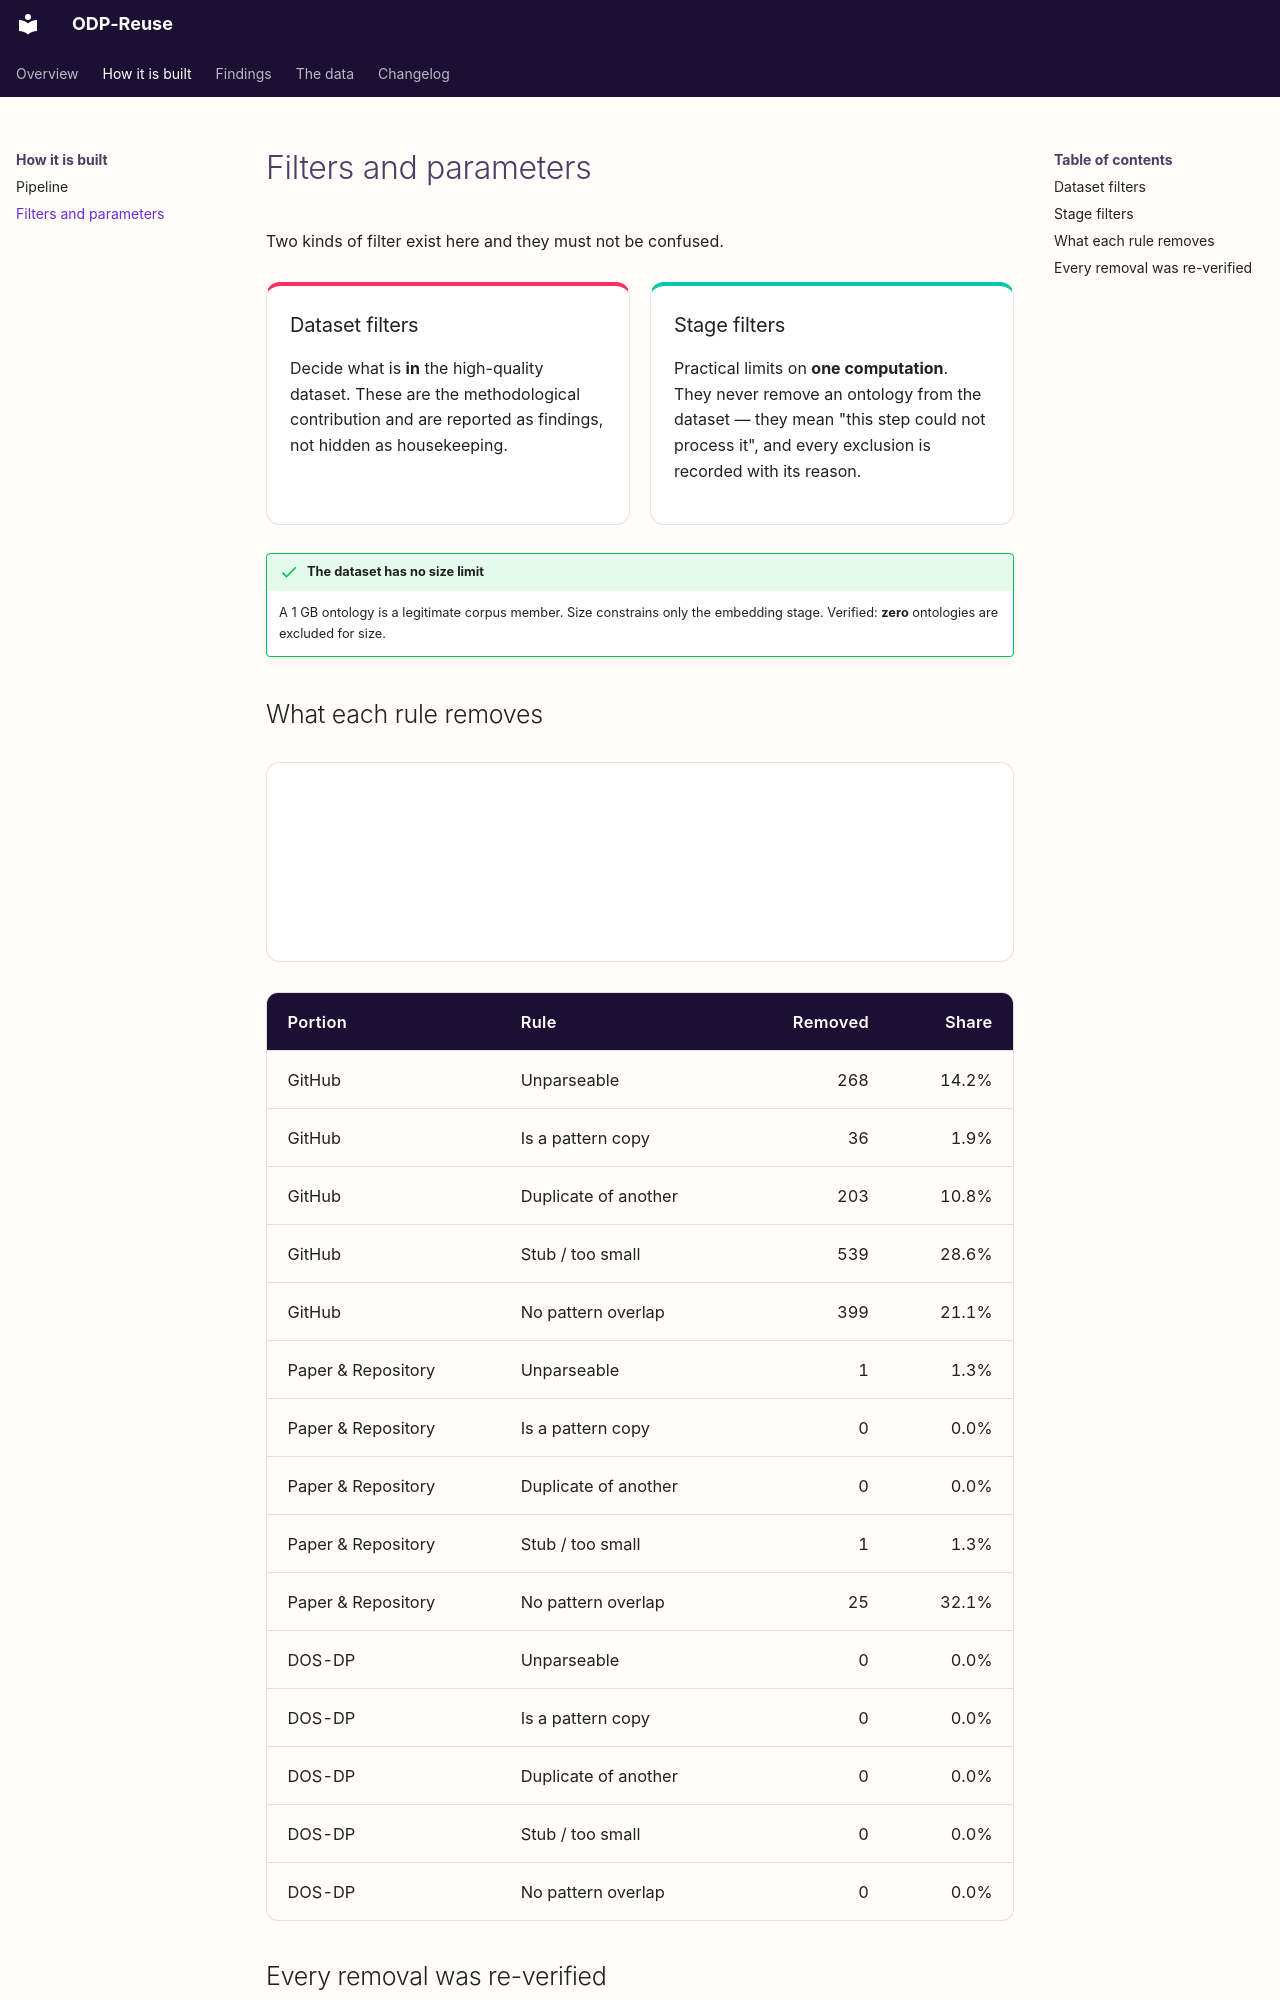

repository: ISE-FIZKarlsruhe/ODP-Reuse · page: filters/index.html · generator: mkdocs

# Filters and parameters

Two kinds of filter exist here and they must not be confused.

<div class="odp-split" markdown>

<div class="odp-panel odp-panel--a" markdown>
### Dataset filters
Decide what is **in** the high-quality dataset. These are the methodological
contribution and are reported as findings, not hidden as housekeeping.
</div>

<div class="odp-panel odp-panel--b" markdown>
### Stage filters
Practical limits on **one computation**. They never remove an ontology from the
dataset — they mean "this step could not process it", and every exclusion is
recorded with its reason.
</div>

</div>

!!! success "The dataset has no size limit"
    A 1 GB ontology is a legitimate corpus member. Size constrains only the
    embedding stage. Verified: **zero** ontologies are excluded for size.

## What each rule removes

<div id="odp-rules" class="odp-viz" data-src="data/rules.json"></div>

| Portion | Rule | Removed | Share |
|---|---|---:|---:|
| GitHub | Unparseable | 268 | 14.2% |
| GitHub | Is a pattern copy | 36 | 1.9% |
| GitHub | Duplicate of another | 203 | 10.8% |
| GitHub | Stub / too small | 539 | 28.6% |
| GitHub | No pattern overlap | 399 | 21.1% |
| Paper &amp; Repository | Unparseable | 1 | 1.3% |
| Paper &amp; Repository | Is a pattern copy | 0 | 0.0% |
| Paper &amp; Repository | Duplicate of another | 0 | 0.0% |
| Paper &amp; Repository | Stub / too small | 1 | 1.3% |
| Paper &amp; Repository | No pattern overlap | 25 | 32.1% |
| DOS-DP | Unparseable | 0 | 0.0% |
| DOS-DP | Is a pattern copy | 0 | 0.0% |
| DOS-DP | Duplicate of another | 0 | 0.0% |
| DOS-DP | Stub / too small | 0 | 0.0% |
| DOS-DP | No pattern overlap | 0 | 0.0% |
